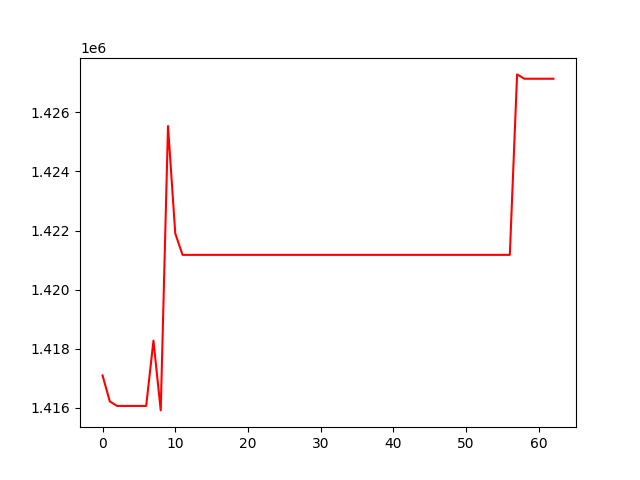

Source data for this figure (header and first rows):
, 0
0, 1417096
1, 1416216
2, 1416064
3, 1416064
4, 1416064
5, 1416064
6, 1416064
7, 1418273
8, 1415913
9, 1425539
10, 1421900
11, 1421177
12, 1421177
13, 1421177
14, 1421177
15, 1421177
16, 1421177
17, 1421177
18, 1421177
19, 1421177
20, 1421177
21, 1421177
22, 1421177
23, 1421177
24, 1421177
25, 1421177
26, 1421177
27, 1421177
28, 1421177
29, 1421177
30, 1421177
31, 1421177
32, 1421177
33, 1421177
34, 1421177
35, 1421177
36, 1421177
37, 1421177
38, 1421177
39, 1421177
40, 1421177
41, 1421177
42, 1421177
43, 1421177
44, 1421177
45, 1421177
46, 1421177
47, 1421177
48, 1421177
49, 1421177
50, 1421177
51, 1421177
52, 1421177
53, 1421177
54, 1421177
55, 1421177
56, 1421177
57, 1427284
58, 1427137
59, 1427137
... 3 more rows
